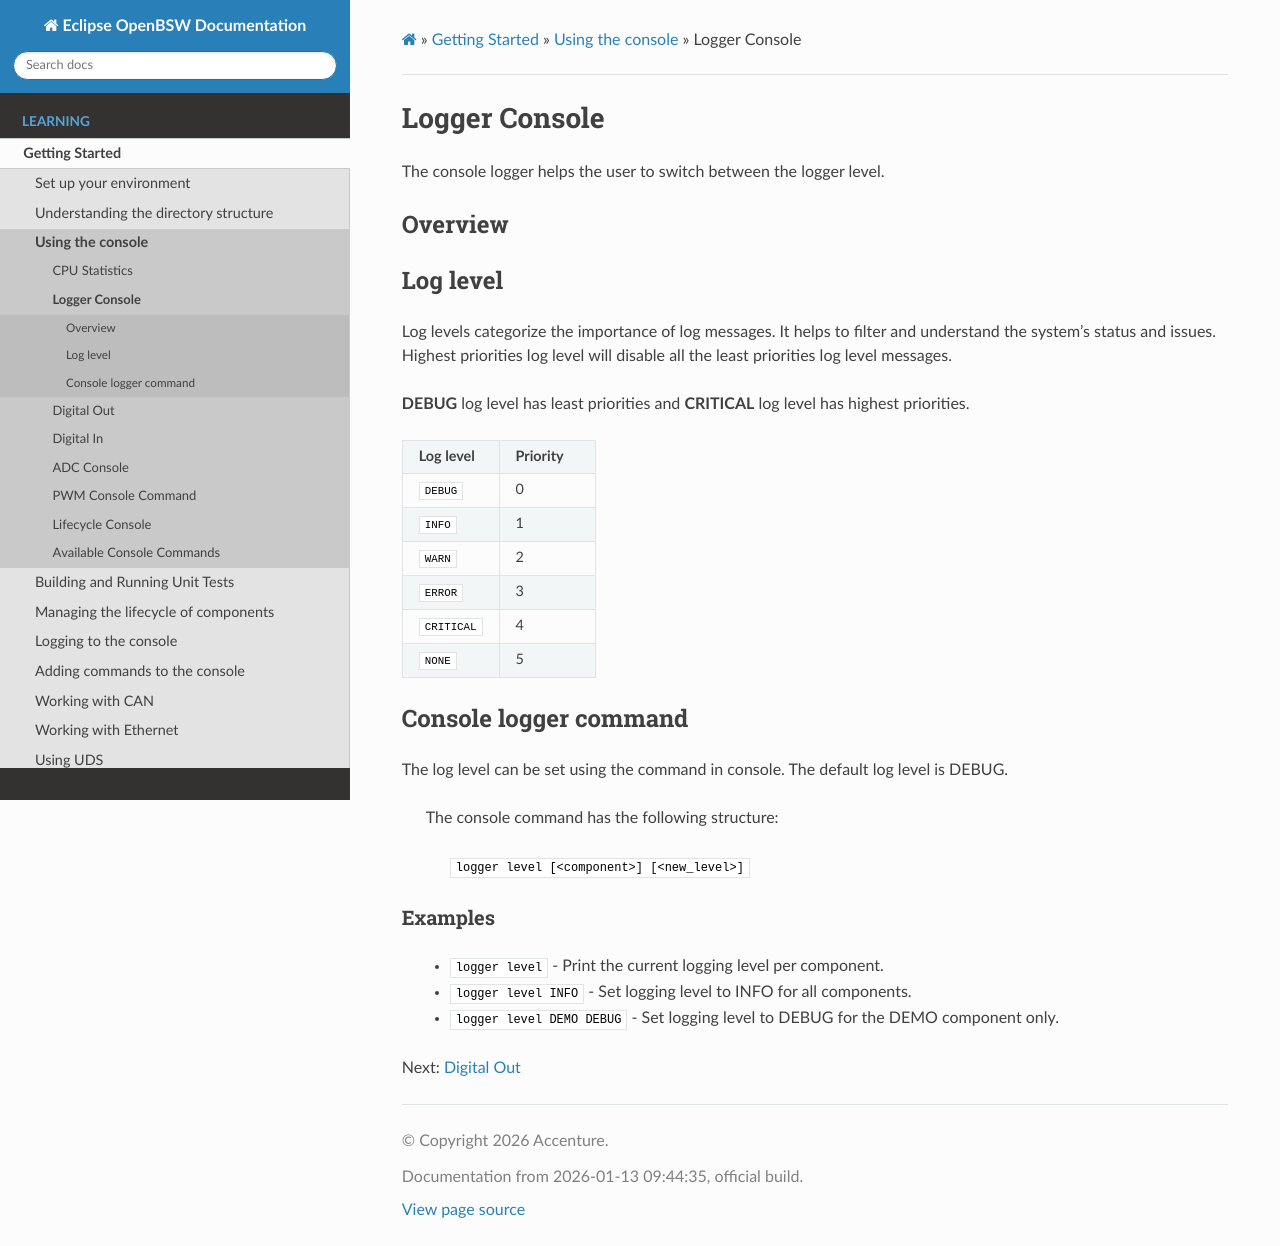

repository: hbragge-acn/openbsw · page: sphinx_docs/doc/dev/learning/console/loggerConsole.html · generator: sphinx

.. _logger_console:


Logger Console
==============

The console logger helps the user to switch between the logger level.

Overview
--------

Log level
---------

Log levels categorize the importance of log messages. It helps to filter and
understand the system's status and issues. Highest priorities log level will
disable all the least priorities log level messages.


**DEBUG** log level has least priorities and **CRITICAL** log level has highest priorities.

.. csv-table::
   :widths: 20,20

   "**Log level**", "**Priority**"
   "``DEBUG``", "0"
   "``INFO``", "1"
   "``WARN``", "2"
   "``ERROR``", "3"
   "``CRITICAL``", "4"
   "``NONE``", "5"

Console logger command
----------------------

The log level can be set using the command in console. The default log level is DEBUG.

      The console command has the following structure:

        ``logger level [<component>] [<new_level>]``

Examples
++++++++
  - ``logger level`` - Print the current logging level per component.
  - ``logger level INFO`` - Set logging level to INFO for all components.
  - ``logger level DEMO DEBUG`` - Set logging level to DEBUG for the DEMO component only.

Next: :ref:`digital_io`
